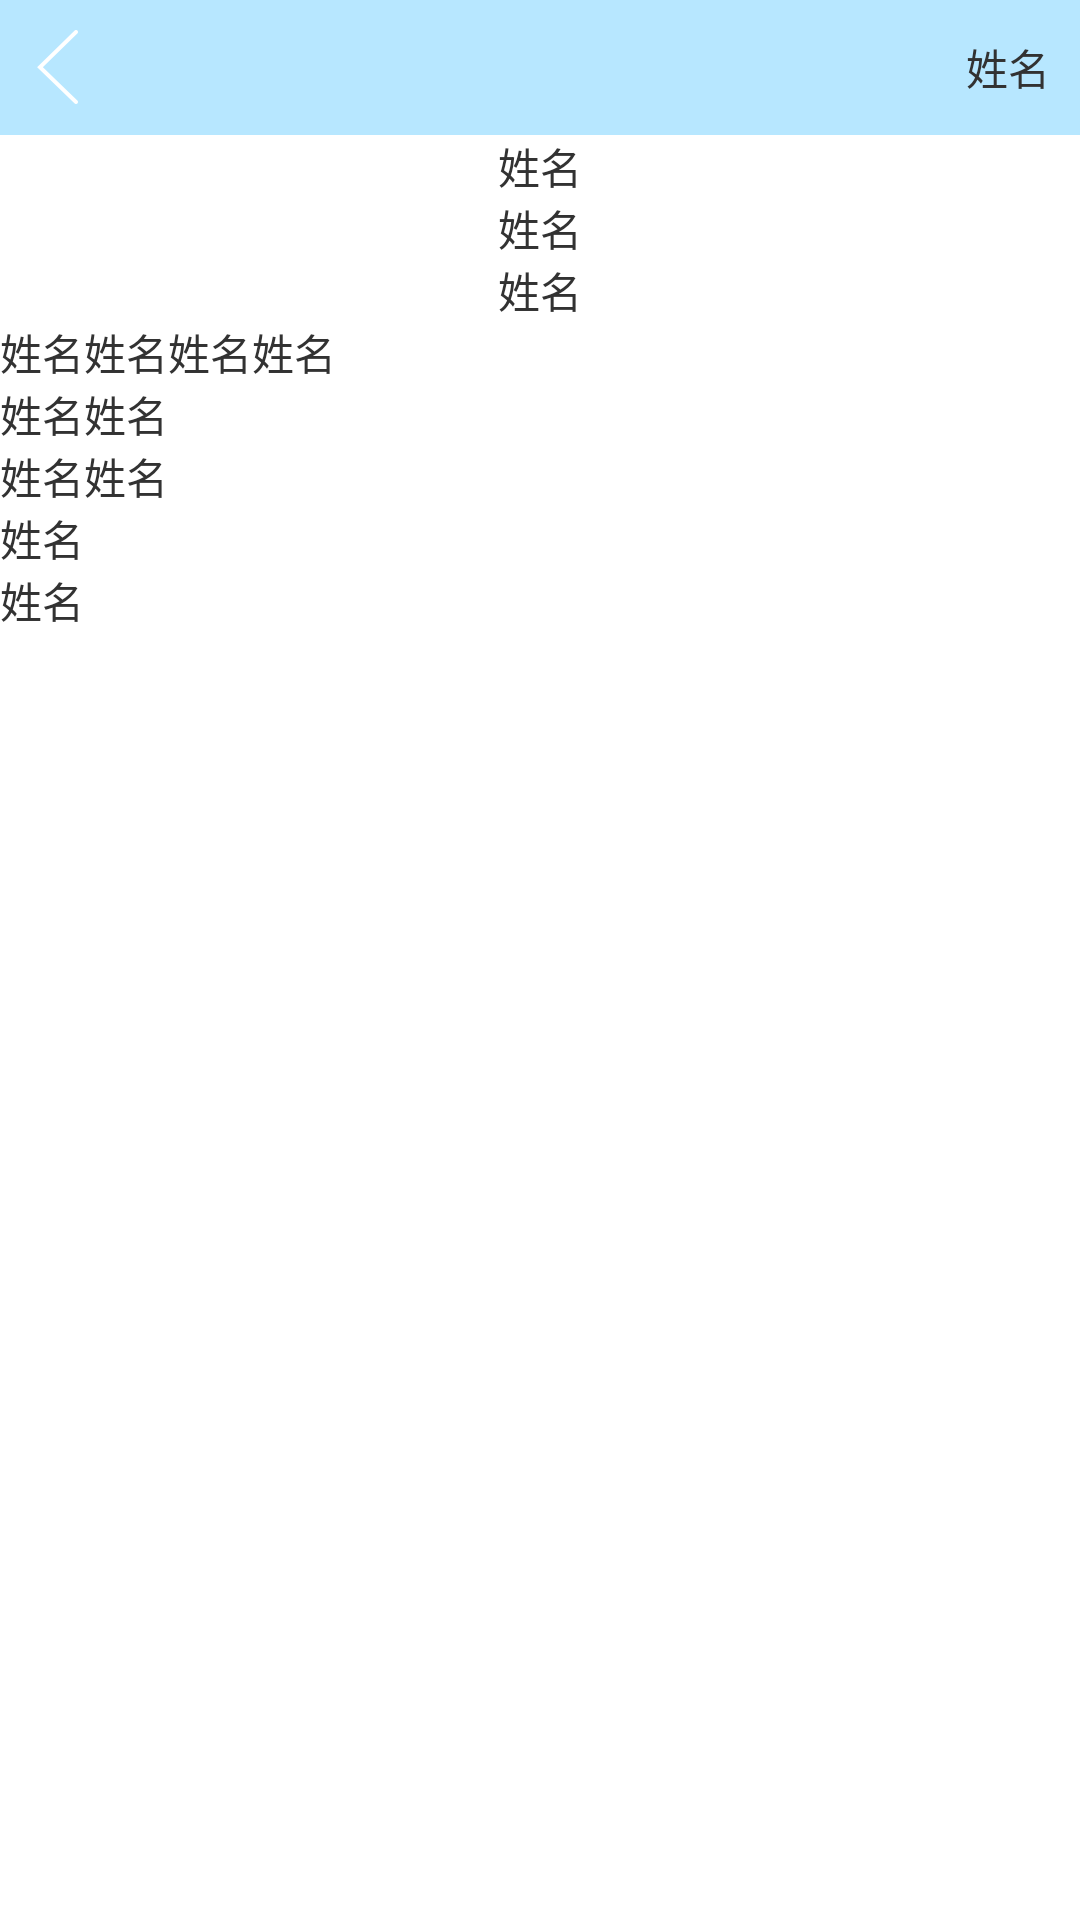

Reconstruct the res/layout file that produces this screen, plus the resources it refers to.
<!-- AndroidManifest.xml: application theme AppTheme -->
<!-- res/layout/activity_competitions_abo.xml -->
<?xml version="1.0" encoding="utf-8"?>
<LinearLayout xmlns:android="http://schemas.android.com/apk/res/android"
    android:layout_width="match_parent"
    android:layout_height="match_parent"
    android:orientation="vertical" >
    <include 
        android:id="@+id/tv_top"
        layout="@layout/layout_titlebar_2"/>
    <LinearLayout 
        android:layout_width="fill_parent"
        android:layout_height="wrap_content"
        android:gravity="center"
        android:orientation="vertical">
        <TextView 
            android:id="@+id/tv_cno"
            android:layout_width="wrap_content"
            android:layout_height="wrap_content"
            android:text="@string/xing_ming"/>
        <TextView 
            android:id="@+id/tv_clevel"
            android:layout_width="wrap_content"
            android:layout_height="wrap_content"
            android:text="@string/xing_ming"/>
        <TextView 
            android:id="@+id/tv_cname"
            android:layout_width="wrap_content"
            android:layout_height="wrap_content"
            android:text="@string/xing_ming"/>
    </LinearLayout>
    <LinearLayout 
        android:layout_width="fill_parent"
        android:layout_height="wrap_content"
        android:orientation="horizontal">
        <TextView 
            android:id="@+id/tv_ctime"
            android:layout_width="wrap_content"
            android:layout_height="wrap_content"
            android:text="@string/xing_ming"/>
        <TextView 
            android:id="@+id/tv_cstart"
            android:layout_width="wrap_content"
            android:layout_height="wrap_content"
            android:text="@string/xing_ming"/>
        <TextView 
            android:id="@+id/tv_c"
            android:layout_width="wrap_content"
            android:layout_height="wrap_content"
            android:text="@string/xing_ming"/>
        <TextView 
            android:id="@+id/tv_cend"
            android:layout_width="wrap_content"
            android:layout_height="wrap_content"
            android:text="@string/xing_ming"/>
    </LinearLayout>
    <LinearLayout 
        android:layout_width="fill_parent"
        android:layout_height="wrap_content"
        android:orientation="horizontal">
        <TextView 
            android:id="@+id/tv_cnum"
            android:layout_width="wrap_content"
            android:layout_height="wrap_content"
            android:text="@string/xing_ming"/>
        <TextView 
            android:id="@+id/tv_ccnum"
            android:layout_width="wrap_content"
            android:layout_height="wrap_content"
            android:text="@string/xing_ming"/>
    </LinearLayout>
    <LinearLayout 
        android:layout_width="fill_parent"
        android:layout_height="wrap_content"
        android:orientation="horizontal">
        <TextView 
            android:id="@+id/tv_cown"
            android:layout_width="wrap_content"
            android:layout_height="wrap_content"
            android:text="@string/xing_ming"/>
        <TextView 
            android:id="@+id/tv_cowner"
            android:layout_width="wrap_content"
            android:layout_height="wrap_content"
            android:text="@string/xing_ming"/>
    </LinearLayout>
    <LinearLayout 
        android:layout_width="fill_parent"
        android:layout_height="wrap_content"
        android:orientation="vertical">
        <TextView 
            android:id="@+id/tv_cabo"
            android:layout_width="wrap_content"
            android:layout_height="wrap_content"
            android:text="@string/xing_ming"/>
        <TextView 
            android:id="@+id/tv_caboall"
            android:layout_width="wrap_content"
            android:layout_height="wrap_content"
            android:text="@string/xing_ming"/>
    </LinearLayout>
    

</LinearLayout>
<!-- res/layout/layout_titlebar_2.xml (included above) -->
<?xml version="1.0" encoding="utf-8"?>
<FrameLayout xmlns:android="http://schemas.android.com/apk/res/android"
    android:id="@+id/fl_1"
    android:layout_width="fill_parent"
    android:layout_height="@dimen/titlebar_height"
    android:layout_marginTop="0dip"
    android:background="@color/cTitleBar" >
    
    <ImageView
        android:id="@+id/iv_1"
        android:layout_width="wrap_content"
        android:layout_height="fill_parent"
        android:layout_gravity="left|center"
        android:layout_marginLeft="@dimen/space_frame"
        android:gravity="left|center"
        android:src="@drawable/returnto" />
    
    <TextView
        android:id="@+id/tv_title"
        android:layout_width="fill_parent"
        android:layout_height="fill_parent"
        android:layout_gravity="center"
        android:gravity="center"
        android:singleLine="true"
        android:textColor="@color/cWhite"
        android:textSize="@dimen/textSize_large" />
    
    
    <TextView
        android:id="@+id/tv_editbutton"
        android:layout_width="wrap_content"
        android:layout_height="fill_parent"
        android:layout_gravity="right|center"
        android:layout_marginRight="@dimen/space_frame"
        android:gravity="right|center"
        android:text="@string/xing_ming"/>

    
</FrameLayout>
<!-- resources referenced by this layout -->
<resources>
  <color name="cTitleBar">#7766ccff</color>
  <color name="cWhite">#ffffff</color>
  <dimen name="space_frame">10dip</dimen>
  <dimen name="textSize_large">18sp</dimen>
  <dimen name="titlebar_height">45dip</dimen>
  <!-- drawable returnto: png bitmap (drawable-xxhdpi, 3917 bytes) -->
  <string name="xing_ming">姓名</string>
  <style name="AppTheme" parent="AppBaseTheme">
          
      </style>
  <style name="AppBaseTheme" parent="android:Theme.Holo.Light">
          
      </style>
</resources>
